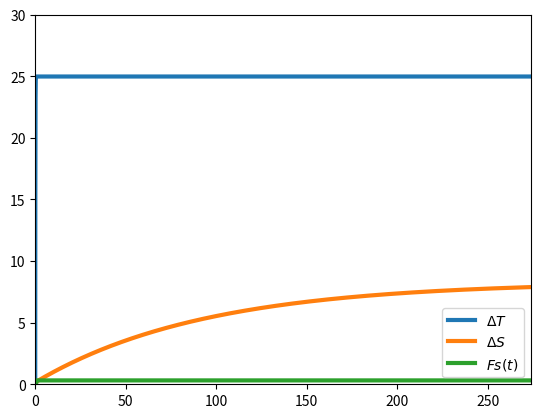

Here is the Python script that generated this plot:
# ---------------------------------------------- #
# LEADING SYSTEM: MOC => STOMMEL (CH 10, p 29)
# ---------------------------------------------- #

# For now I use the dimensional version of Stommel.
# See page 30 of CH 10 of Nonlinear Climate Dynamics
# for also a nondimensional version.
# I force this system using Fs(t)

# ---------------------------------------------- #
# PREAMBULE
# ---------------------------------------------- #

import numpy as np
import matplotlib.pyplot as plt

# ---------------------------------------------- #
# INTEGRATION PARAMETERS
# ---------------------------------------------- #

tmax=100000.
dt=1

# ---------------------------------------------- #
# PHYSICAL PARAMETERS (TAB 10.3, NCD) (IN DAYS)
# ---------------------------------------------- #

tr = 25.                    # temperature relaxation tscale
H = 4500.                   # mean ocean depth
td = 180.*365.              # diffusion time scale
ta = 29.*365.               # advective time scale
q = 192e10*3600.*24.        # transport coefficient
V = 300*4.5*8200.*1e9       # Ocean volume
alphat = 1e-4               # thermal expansion coefficient
alphas = 76e-5              # haline contraction coefficient
S0 = 35                     # Reference salinity
Th = 25                     # meridional temp diff
rho0 = 1029.                # Reference density
F0 = 2.3/365                # Scale freshwater flux
        
# ---------------------------------------------- #
# INITIAL CONDITIONS
# ---------------------------------------------- #
        
DT0 = 0.2
DS0 = 0.2

# ---------------------------------------------- #
# HELPER EQUATIONS
# ---------------------------------------------- #

def Q(Drho):
    return 1./td+q*Drho**2./(rho0**2*V)
    
def Drhof(DT,DS):
    return 1.-alphat*DT+alphas*DS
    
def Fs(t):
    return min(F0+max(t-200,0)*0.1*F0,5*F0)

# ---------------------------------------------- #
# DIFFERENTIAL EQUATIONS
# ---------------------------------------------- #

def dDT(t,DT,DS):
    return -1./tr*(DT-Th)-Q(Drhof(DT,DS))*DT

def dDS(t,DT,DS):
    return Fs(t)*S0/H-Q(Drhof(DT,DS))*DS

# ---------------------------------------------- #
# TIME INTEGRATION LOOP
# ---------------------------------------------- #

DTvec=[DT0]
DSvec=[DS0]
Fvec=[Fs(0)]
tvec=[0]
i=0
while i<tmax/dt:
    t=i*dt
    k1 = dt*dDT(t,DTvec[i],DSvec[i])
    k2 = dt*dDT(t+0.5*dt,DTvec[i]+k1*0.5,DSvec[i])
    k3 = dt*dDT(t+0.5*dt,DTvec[i]+k2*0.5,DSvec[i])
    k4 = dt*dDT(t+dt,DTvec[i]+k3,DSvec[i])
    DTnew=DTvec[i]+(k1+2.*k2+2.*k3+k4)/6.
    
    k1 = dt*dDS(t,DTvec[i],DSvec[i])
    k2 = dt*dDS(t+0.5*dt,DTvec[i],DSvec[i]+k1*0.5)
    k3 = dt*dDS(t+0.5*dt,DTvec[i],DSvec[i]+k2*0.5)
    k4 = dt*dDS(t+dt,DTvec[i],DSvec[i]+k3)
    DSnew=DSvec[i]+(k1+2.*k2+2.*k3+k4)/6.
    
    DTvec.append(DTnew)
    DSvec.append(DSnew)
    
    Fvec.append(Fs(t))
    tvec.append(t)
    i=i+1

tvec=np.array(tvec)/365.

plt.plot(tvec,DTvec,linewidth=3)
plt.plot(tvec,DSvec,linewidth=3)
plt.plot(tvec,np.array(Fvec)*10,linewidth=3)
plt.legend([r'$\Delta T$',r'$\Delta S$',r'$Fs(t)$'],loc='best')
plt.xlim([0,tvec[-1]])
plt.ylim([0,30])